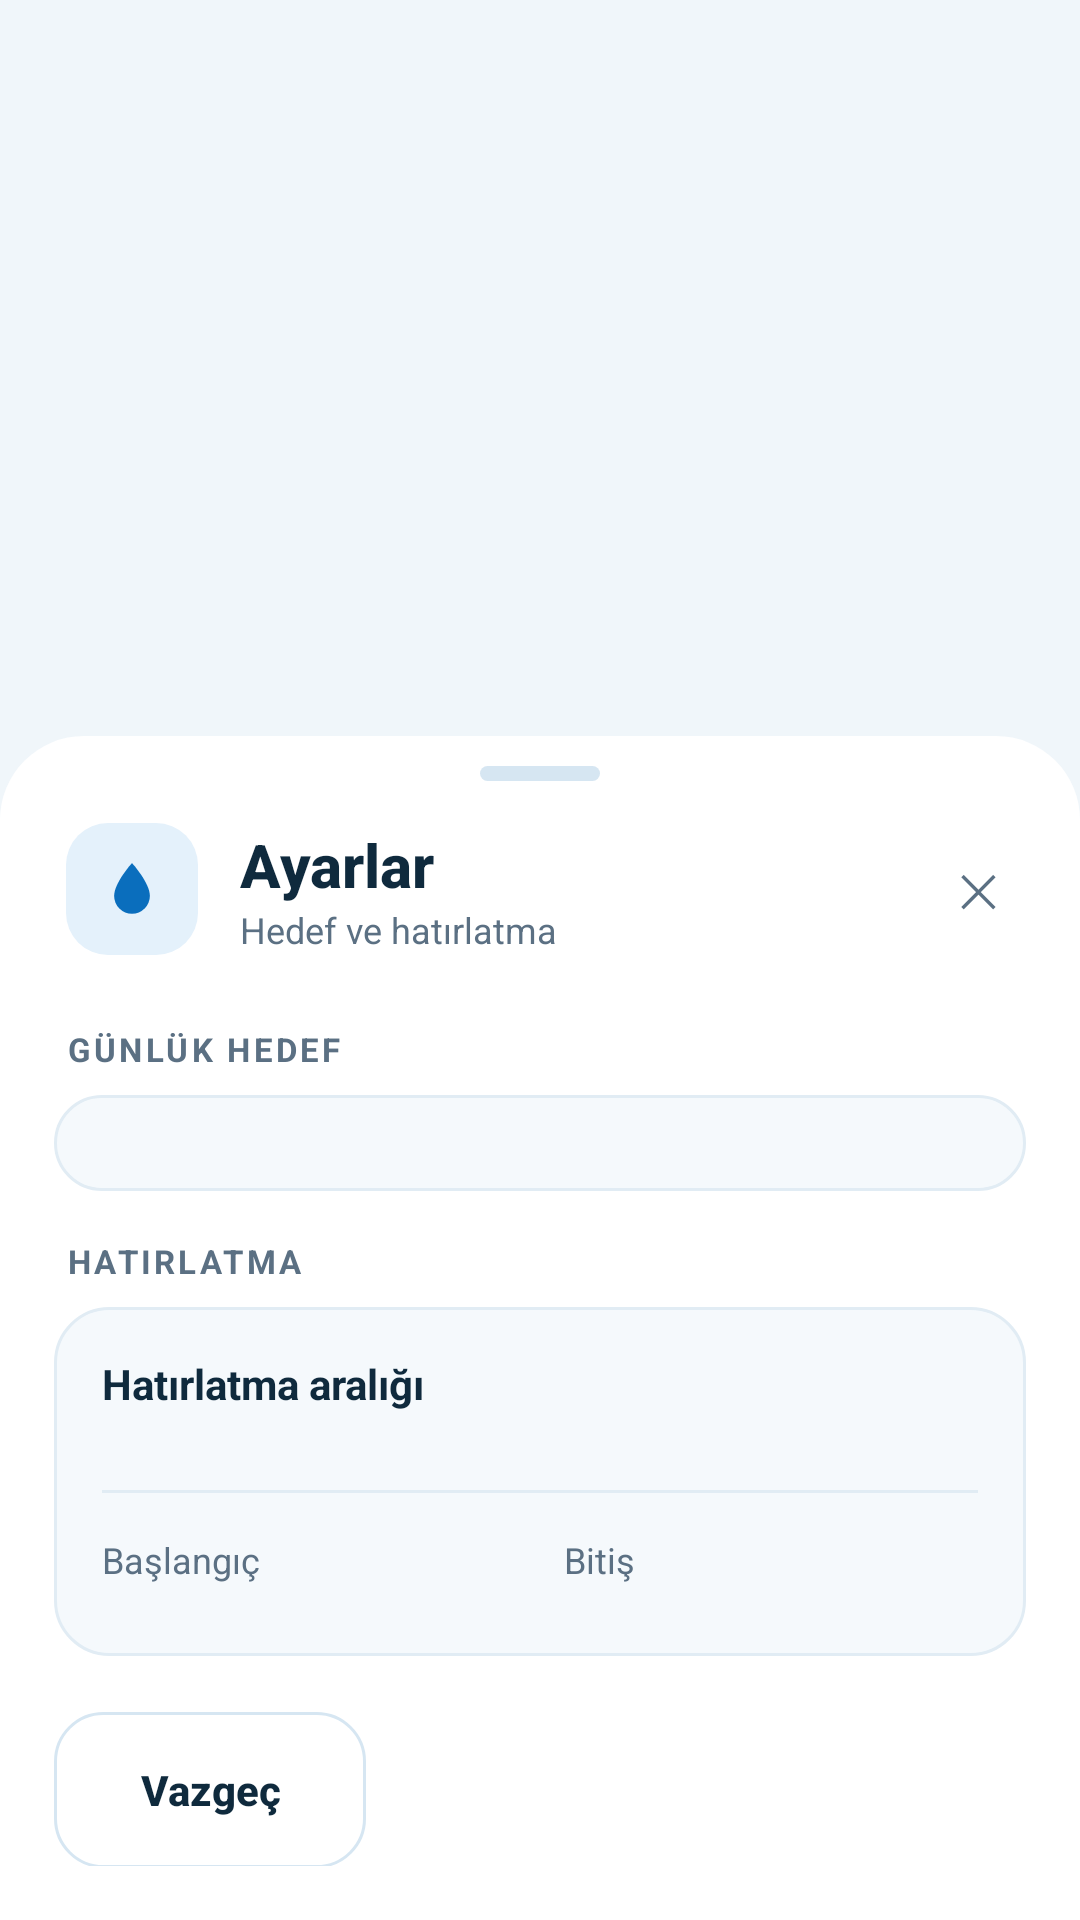

Layout XML and referenced resources for this Android screen:
<!-- AndroidManifest.xml: application theme AppTheme -->
<!-- res/layout/dialog_settings.xml -->
<?xml version="1.0" encoding="utf-8"?>
<FrameLayout xmlns:android="http://schemas.android.com/apk/res/android"
    android:id="@+id/root"
    android:layout_width="match_parent"
    android:layout_height="match_parent"
    android:paddingTop="40dp">

    <LinearLayout
        android:id="@+id/sheet"
        android:layout_width="match_parent"
        android:layout_height="wrap_content"
        android:layout_gravity="bottom"
        android:background="@drawable/bg_sheet"
        android:clickable="true"
        android:orientation="vertical">

        <View
            android:layout_width="40dp"
            android:layout_height="5dp"
            android:layout_gravity="center_horizontal"
            android:layout_marginTop="10dp"
            android:background="@drawable/bg_handle" />

        <LinearLayout
            android:layout_width="match_parent"
            android:layout_height="wrap_content"
            android:gravity="center_vertical"
            android:orientation="horizontal"
            android:paddingStart="22dp"
            android:paddingTop="14dp"
            android:paddingEnd="14dp"
            android:paddingBottom="8dp">

            <ImageView
                android:layout_width="44dp"
                android:layout_height="44dp"
                android:background="@drawable/bg_icon_tile"
                android:padding="11dp"
                android:src="@drawable/ic_drop"
                android:tint="@color/primary" />

            <LinearLayout
                android:layout_width="0dp"
                android:layout_height="wrap_content"
                android:layout_marginStart="14dp"
                android:layout_weight="1"
                android:orientation="vertical">

                <TextView
                    android:layout_width="wrap_content"
                    android:layout_height="wrap_content"
                    android:fontFamily="sans-serif-medium"
                    android:text="Ayarlar"
                    android:textColor="@color/ink"
                    android:textSize="20sp"
                    android:textStyle="bold" />

                <TextView
                    android:layout_width="wrap_content"
                    android:layout_height="wrap_content"
                    android:text="Hedef ve hatırlatma"
                    android:textColor="@color/muted"
                    android:textSize="12sp" />
            </LinearLayout>

            <TextView
                android:id="@+id/btnClose"
                android:layout_width="40dp"
                android:layout_height="40dp"
                android:background="@drawable/bg_step_btn"
                android:gravity="center"
                android:text="✕"
                android:textColor="@color/muted"
                android:textSize="15sp" />
        </LinearLayout>

        <ScrollView
            android:layout_width="match_parent"
            android:layout_height="0dp"
            android:layout_weight="1"
            android:overScrollMode="never"
            android:scrollbars="none">

            <LinearLayout
                android:layout_width="match_parent"
                android:layout_height="wrap_content"
                android:orientation="vertical"
                android:paddingStart="18dp"
                android:paddingEnd="18dp"
                android:paddingBottom="8dp">

                <TextView
                    style="@style/SecLabel"
                    android:text="GÜNLÜK HEDEF" />

                <LinearLayout
                    android:layout_width="match_parent"
                    android:layout_height="wrap_content"
                    android:background="@drawable/bg_card"
                    android:orientation="vertical"
                    android:padding="16dp">

                    <LinearLayout
                        android:id="@+id/goalHost"
                        android:layout_width="match_parent"
                        android:layout_height="wrap_content" />
                </LinearLayout>

                <TextView
                    style="@style/SecLabel"
                    android:text="HATIRLATMA" />

                <LinearLayout
                    android:layout_width="match_parent"
                    android:layout_height="wrap_content"
                    android:background="@drawable/bg_card"
                    android:orientation="vertical"
                    android:padding="16dp">

                    <TextView
                        android:layout_width="wrap_content"
                        android:layout_height="wrap_content"
                        android:text="Hatırlatma aralığı"
                        android:textColor="@color/ink"
                        android:textSize="14sp"
                        android:textStyle="bold" />

                    <HorizontalScrollView
                        android:layout_width="match_parent"
                        android:layout_height="wrap_content"
                        android:layout_marginTop="10dp"
                        android:overScrollMode="never"
                        android:scrollbars="none">

                        <LinearLayout
                            android:id="@+id/chipRow"
                            android:layout_width="wrap_content"
                            android:layout_height="wrap_content"
                            android:orientation="horizontal" />
                    </HorizontalScrollView>

                    <View
                        android:layout_width="match_parent"
                        android:layout_height="1dp"
                        android:layout_marginTop="16dp"
                        android:layout_marginBottom="14dp"
                        android:background="#E1ECF4" />

                    <LinearLayout
                        android:layout_width="match_parent"
                        android:layout_height="wrap_content"
                        android:orientation="horizontal">

                        <LinearLayout
                            android:layout_width="0dp"
                            android:layout_height="wrap_content"
                            android:layout_marginEnd="8dp"
                            android:layout_weight="1"
                            android:orientation="vertical">

                            <TextView
                                android:layout_width="wrap_content"
                                android:layout_height="wrap_content"
                                android:text="Başlangıç"
                                android:textColor="@color/muted"
                                android:textSize="12sp" />

                            <LinearLayout
                                android:id="@+id/startHost"
                                android:layout_width="match_parent"
                                android:layout_height="wrap_content"
                                android:layout_marginTop="8dp" />
                        </LinearLayout>

                        <LinearLayout
                            android:layout_width="0dp"
                            android:layout_height="wrap_content"
                            android:layout_marginStart="8dp"
                            android:layout_weight="1"
                            android:orientation="vertical">

                            <TextView
                                android:layout_width="wrap_content"
                                android:layout_height="wrap_content"
                                android:text="Bitiş"
                                android:textColor="@color/muted"
                                android:textSize="12sp" />

                            <LinearLayout
                                android:id="@+id/endHost"
                                android:layout_width="match_parent"
                                android:layout_height="wrap_content"
                                android:layout_marginTop="8dp" />
                        </LinearLayout>
                    </LinearLayout>
                </LinearLayout>
            </LinearLayout>
        </ScrollView>

        <LinearLayout
            android:layout_width="match_parent"
            android:layout_height="wrap_content"
            android:orientation="horizontal"
            android:paddingStart="18dp"
            android:paddingTop="10dp"
            android:paddingEnd="18dp"
            android:paddingBottom="18dp">

            <Button
                android:id="@+id/btnCancel"
                android:layout_width="0dp"
                android:layout_height="52dp"
                android:layout_marginEnd="6dp"
                android:layout_weight="1"
                android:background="@drawable/bg_secondary"
                android:stateListAnimator="@null"
                android:text="Vazgeç"
                android:textAllCaps="false"
                android:textColor="@color/ink"
                android:textStyle="bold" />

            <Button
                android:id="@+id/btnSave"
                android:layout_width="0dp"
                android:layout_height="52dp"
                android:layout_marginStart="6dp"
                android:layout_weight="2"
                android:background="@drawable/bg_primary"
                android:stateListAnimator="@null"
                android:text="Kaydet"
                android:textAllCaps="false"
                android:textColor="#FFFFFF"
                android:textSize="16sp"
                android:textStyle="bold" />
        </LinearLayout>
    </LinearLayout>
</FrameLayout>
<!-- resources referenced by this layout -->
<resources>
  <color name="ink">#0F2A3D</color>
  <color name="muted">#5B7083</color>
  <color name="primary">#0A6EBD</color>
  <!-- drawable bg_card (drawable) -->
  <shape xmlns:android="http://schemas.android.com/apk/res/android">
      <solid android:color="#F5F9FC" />
      <stroke android:width="1dp" android:color="#E1ECF4" />
      <corners android:radius="18dp" />
  </shape>
  <!-- drawable bg_handle (drawable) -->
  <shape xmlns:android="http://schemas.android.com/apk/res/android">
      <solid android:color="#D6E6F2" />
      <corners android:radius="3dp" />
  </shape>
  <!-- drawable bg_icon_tile (drawable) -->
  <shape xmlns:android="http://schemas.android.com/apk/res/android">
      <solid android:color="#E4F1FB" />
      <corners android:radius="14dp" />
  </shape>
  <!-- drawable bg_secondary (drawable) -->
  <shape xmlns:android="http://schemas.android.com/apk/res/android">
      <solid android:color="#FFFFFF" />
      <stroke android:width="1dp" android:color="@color/track" />
      <corners android:radius="16dp" />
  </shape>
  <!-- drawable bg_sheet (drawable) -->
  <shape xmlns:android="http://schemas.android.com/apk/res/android">
      <solid android:color="#FFFFFF" />
      <corners android:topLeftRadius="28dp" android:topRightRadius="28dp" />
  </shape>
  <!-- drawable ic_drop (drawable) -->
  <vector xmlns:android="http://schemas.android.com/apk/res/android"
      android:width="24dp" android:height="24dp"
      android:viewportWidth="24" android:viewportHeight="24">
      <path android:fillColor="#FFFFFF"
          android:pathData="M12,2.5c0,0 -6.5,7.2 -6.5,12a6.5,6.5 0,0 0,13 0c0,-4.8 -6.5,-12 -6.5,-12z" />
  </vector>
  <style name="SecLabel">
          <item name="android:layout_width">wrap_content</item>
          <item name="android:layout_height">wrap_content</item>
          <item name="android:layout_marginTop">16dp</item>
          <item name="android:layout_marginBottom">8dp</item>
          <item name="android:layout_marginStart">4dp</item>
          <item name="android:textColor">@color/muted</item>
          <item name="android:textSize">11sp</item>
          <item name="android:textStyle">bold</item>
          <item name="android:letterSpacing">0.1</item>
      </style>
  <style name="AppTheme" parent="android:Theme.Material.Light.NoActionBar">
          <item name="android:windowBackground">@color/bg</item>
      </style>
  <color name="track">#D6E6F2</color>
  <color name="bg">#F0F6FA</color>
</resources>
